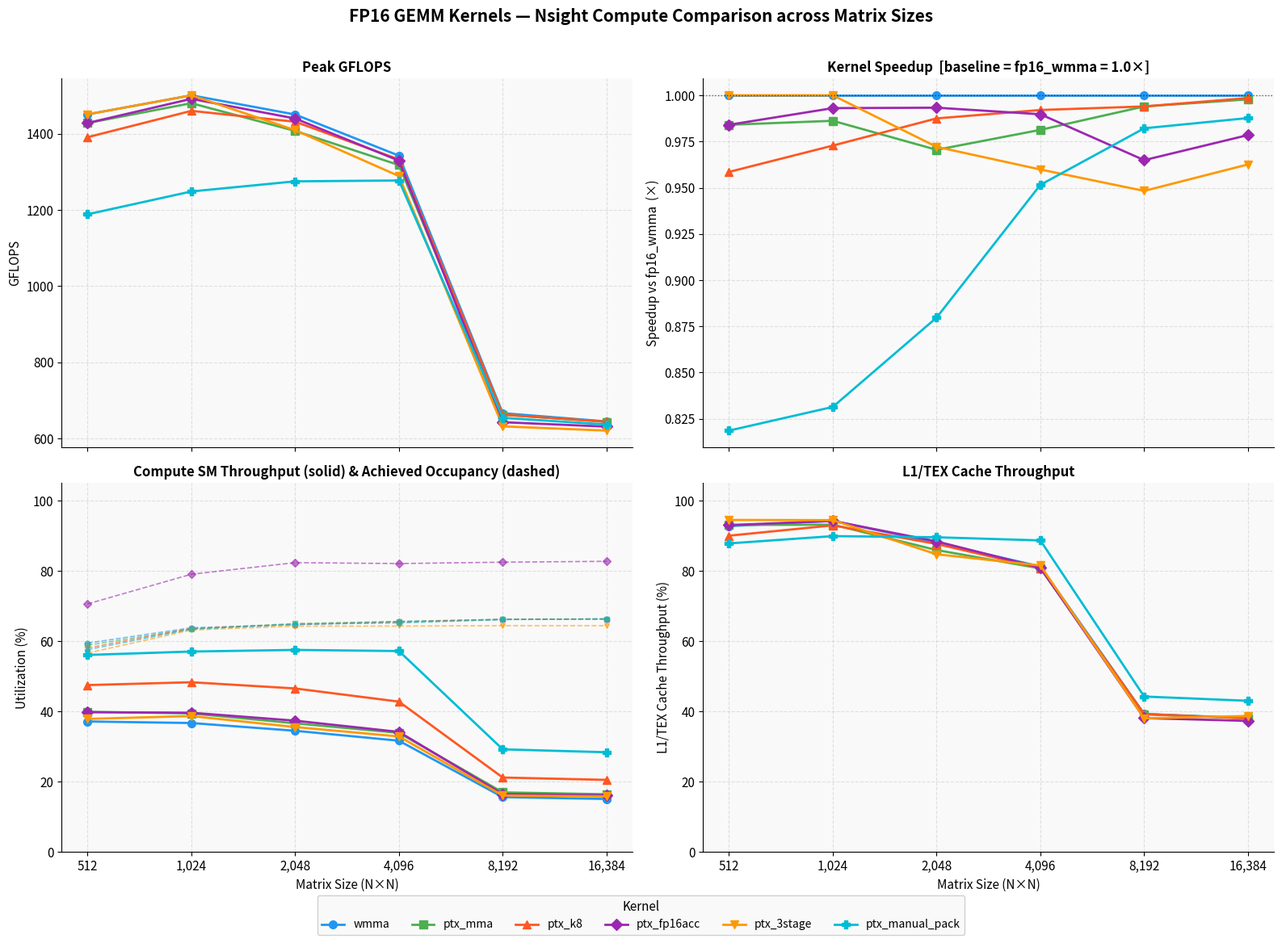

This chart was generated by the following Python code:
"""
Generate a single professional figure (2x2 subplots) from the NCU multiple-sizes table.
Output: prof/md/run1/ncu_metrics_chart.png
"""

import matplotlib
matplotlib.use("Agg")
import matplotlib.pyplot as plt
import matplotlib.ticker as ticker
import numpy as np

# ── Data ─────────────────────────────────────────────────────────────────────
sizes = [512, 1024, 2048, 4096, 8192, 16384]

kernels = [
    "fp16_wmma",
    "fp16_ptx_mma",
    "fp16_ptx_k8",
    "fp16_ptx_fp16acc",
    "fp16_ptx_3stage",
    "fp16_ptx_manual_pack",
]

duration = {
    "fp16_wmma":           [0.000185, 0.001430, 0.011850, 0.102350, 1.650000, 13.640000],
    "fp16_ptx_mma":        [0.000188, 0.001450, 0.012210, 0.104300, 1.660000, 13.670000],
    "fp16_ptx_k8":         [0.000193, 0.001470, 0.012000, 0.103170, 1.660000, 13.660000],
    "fp16_ptx_fp16acc":    [0.000188, 0.001440, 0.011930, 0.103410, 1.710000, 13.940000],
    "fp16_ptx_3stage":     [0.000185, 0.001430, 0.012190, 0.106630, 1.740000, 14.170000],
    "fp16_ptx_manual_pack":[0.000226, 0.001720, 0.013470, 0.107560, 1.680000, 13.810000],
}

gflops = {
    "fp16_wmma":           [1451.00, 1501.06, 1450.64, 1342.53,  666.37,  644.72],
    "fp16_ptx_mma":        [1428.28, 1480.34, 1407.53, 1317.88,  662.37,  643.53],
    "fp16_ptx_k8":         [1391.03, 1460.20, 1431.66, 1332.59,  662.37,  643.93],
    "fp16_ptx_fp16acc":    [1428.28, 1491.77, 1440.15, 1329.40,  642.66,  631.05],
    "fp16_ptx_3stage":     [1451.00, 1501.06, 1409.43, 1288.98,  631.71,  620.58],
    "fp16_ptx_manual_pack":[1188.59, 1248.54, 1275.13, 1277.41,  654.10,  636.65],
}

compute_pct = {
    "fp16_wmma":           [37.13, 36.69, 34.48, 31.65, 15.59, 15.07],
    "fp16_ptx_mma":        [39.87, 39.43, 36.61, 33.89, 16.94, 16.41],
    "fp16_ptx_k8":         [47.49, 48.30, 46.53, 42.78, 21.17, 20.50],
    "fp16_ptx_fp16acc":    [39.78, 39.62, 37.36, 34.16, 16.45, 16.09],
    "fp16_ptx_3stage":     [37.86, 38.67, 35.54, 32.86, 16.06, 15.79],
    "fp16_ptx_manual_pack":[56.07, 57.04, 57.50, 57.18, 29.20, 28.37],
}

occupancy_pct = {
    "fp16_wmma":           [59.45, 63.81, 64.72, 65.59, 66.19, 66.33],
    "fp16_ptx_mma":        [58.85, 63.47, 65.02, 65.59, 66.20, 66.33],
    "fp16_ptx_k8":         [58.06, 63.61, 64.73, 65.38, 66.18, 66.31],
    "fp16_ptx_fp16acc":    [70.60, 79.05, 82.34, 82.09, 82.48, 82.72],
    "fp16_ptx_3stage":     [56.60, 63.18, 64.27, 64.29, 64.40, 64.40],
    "fp16_ptx_manual_pack":[57.58, 63.39, 64.83, 65.19, 66.14, 66.29],
}

l1_pct = {
    "fp16_wmma":           [92.74, 94.26, 88.02, 81.26, 39.28, 38.08],
    "fp16_ptx_mma":        [93.07, 93.16, 85.93, 80.70, 39.20, 38.02],
    "fp16_ptx_k8":         [90.02, 92.96, 87.67, 80.78, 39.22, 38.03],
    "fp16_ptx_fp16acc":    [93.03, 94.22, 88.40, 80.93, 38.08, 37.30],
    "fp16_ptx_3stage":     [94.50, 94.44, 84.73, 81.53, 38.04, 38.69],
    "fp16_ptx_manual_pack":[87.82, 89.90, 89.57, 88.67, 44.23, 43.02],
}

# ── Style ─────────────────────────────────────────────────────────────────────
PALETTE = [
    "#2196F3",  # blue
    "#4CAF50",  # green
    "#FF5722",  # deep orange
    "#9C27B0",  # purple
    "#FF9800",  # amber
    "#00BCD4",  # cyan
]

MARKERS = ["o", "s", "^", "D", "v", "P"]
LINEWIDTH = 2.0
MARKERSIZE = 7

plt.rcParams.update({
    "font.family": "sans-serif",
    "font.size": 11,
    "axes.titlesize": 12,
    "axes.titleweight": "bold",
    "axes.labelsize": 11,
    "axes.spines.top": False,
    "axes.spines.right": False,
    "axes.grid": True,
    "grid.alpha": 0.35,
    "grid.linestyle": "--",
    "legend.framealpha": 0.9,
    "legend.edgecolor": "#cccccc",
    "figure.facecolor": "white",
    "axes.facecolor": "#f9f9f9",
})

# ── Figure ────────────────────────────────────────────────────────────────────
fig, axes = plt.subplots(2, 2, figsize=(16, 11), sharex=True)
fig.suptitle(
    "FP16 GEMM Kernels — Nsight Compute Comparison across Matrix Sizes",
    fontsize=15, fontweight="bold", y=1.01,
)

x = np.array(sizes)

def _plot(ax, data_dict, ylabel, title, logy=False, ylim=None):
    for i, k in enumerate(kernels):
        label = k.replace("fp16_", "")
        ax.plot(x, data_dict[k], color=PALETTE[i], marker=MARKERS[i],
                linewidth=LINEWIDTH, markersize=MARKERSIZE, label=label)
    ax.set_xscale("log", base=2)
    ax.set_xticks(sizes)
    ax.xaxis.set_major_formatter(ticker.FuncFormatter(lambda v, _: f"{int(v):,}"))
    if logy:
        ax.set_yscale("log")
        ax.yaxis.set_major_formatter(ticker.FuncFormatter(
            lambda v, _: f"{v:.2e}" if v < 0.001 else f"{v:.4f}" if v < 1 else f"{v:.2f}"
        ))
    if ylim:
        ax.set_ylim(ylim)
    ax.set_ylabel(ylabel)
    ax.set_title(title)

# Subplot 1 — GFLOPS
_plot(axes[0, 0], gflops, "GFLOPS", "Peak GFLOPS")
axes[0, 0].set_xlabel("")

# Subplot 2 — Relative speedup vs fp16_wmma (baseline = 1.0×)
baseline_k = "fp16_wmma"
speedup = {
    k: [duration[baseline_k][i] / duration[k][i] for i in range(len(sizes))]
    for k in kernels
}
_plot(axes[0, 1], speedup, "Speedup vs fp16_wmma  (×)", "Kernel Speedup  [baseline = fp16_wmma = 1.0×]")
axes[0, 1].axhline(1.0, color="black", linewidth=1.0, linestyle=":", alpha=0.6)
axes[0, 1].set_xlabel("")

# Subplot 3 — Compute % and Occupancy %
for i, k in enumerate(kernels):
    label = k.replace("fp16_", "")
    axes[1, 0].plot(x, compute_pct[k], color=PALETTE[i], marker=MARKERS[i],
                    linewidth=LINEWIDTH, markersize=MARKERSIZE, label=label)
    axes[1, 0].plot(x, occupancy_pct[k], color=PALETTE[i], marker=MARKERS[i],
                    linewidth=LINEWIDTH * 0.6, markersize=MARKERSIZE * 0.7,
                    linestyle="--", alpha=0.6)
axes[1, 0].set_xscale("log", base=2)
axes[1, 0].set_xticks(sizes)
axes[1, 0].xaxis.set_major_formatter(ticker.FuncFormatter(lambda v, _: f"{int(v):,}"))
axes[1, 0].set_ylim(0, 105)
axes[1, 0].set_ylabel("Utilization (%)")
axes[1, 0].set_xlabel("Matrix Size (N×N)")
axes[1, 0].set_title("Compute SM Throughput (solid) & Achieved Occupancy (dashed)")

# Subplot 4 — L1/TEX %
_plot(axes[1, 1], l1_pct, "L1/TEX Cache Throughput (%)", "L1/TEX Cache Throughput", ylim=(0, 105))
axes[1, 1].set_xlabel("Matrix Size (N×N)")

# ── Shared legend ─────────────────────────────────────────────────────────────
handles, labels = axes[0, 0].get_legend_handles_labels()
fig.legend(
    handles, labels,
    title="Kernel",
    loc="lower center",
    ncol=6,
    bbox_to_anchor=(0.5, -0.04),
    fontsize=10,
    title_fontsize=11,
)

fig.tight_layout()
fig.savefig(
    r"c:\MattBorowski1991\CUDA\TensorCorePTX\prof\md\run1\ncu_metrics_chart.png",
    dpi=150, bbox_inches="tight",
)
print("Saved: prof/md/run1/ncu_metrics_chart.png")
